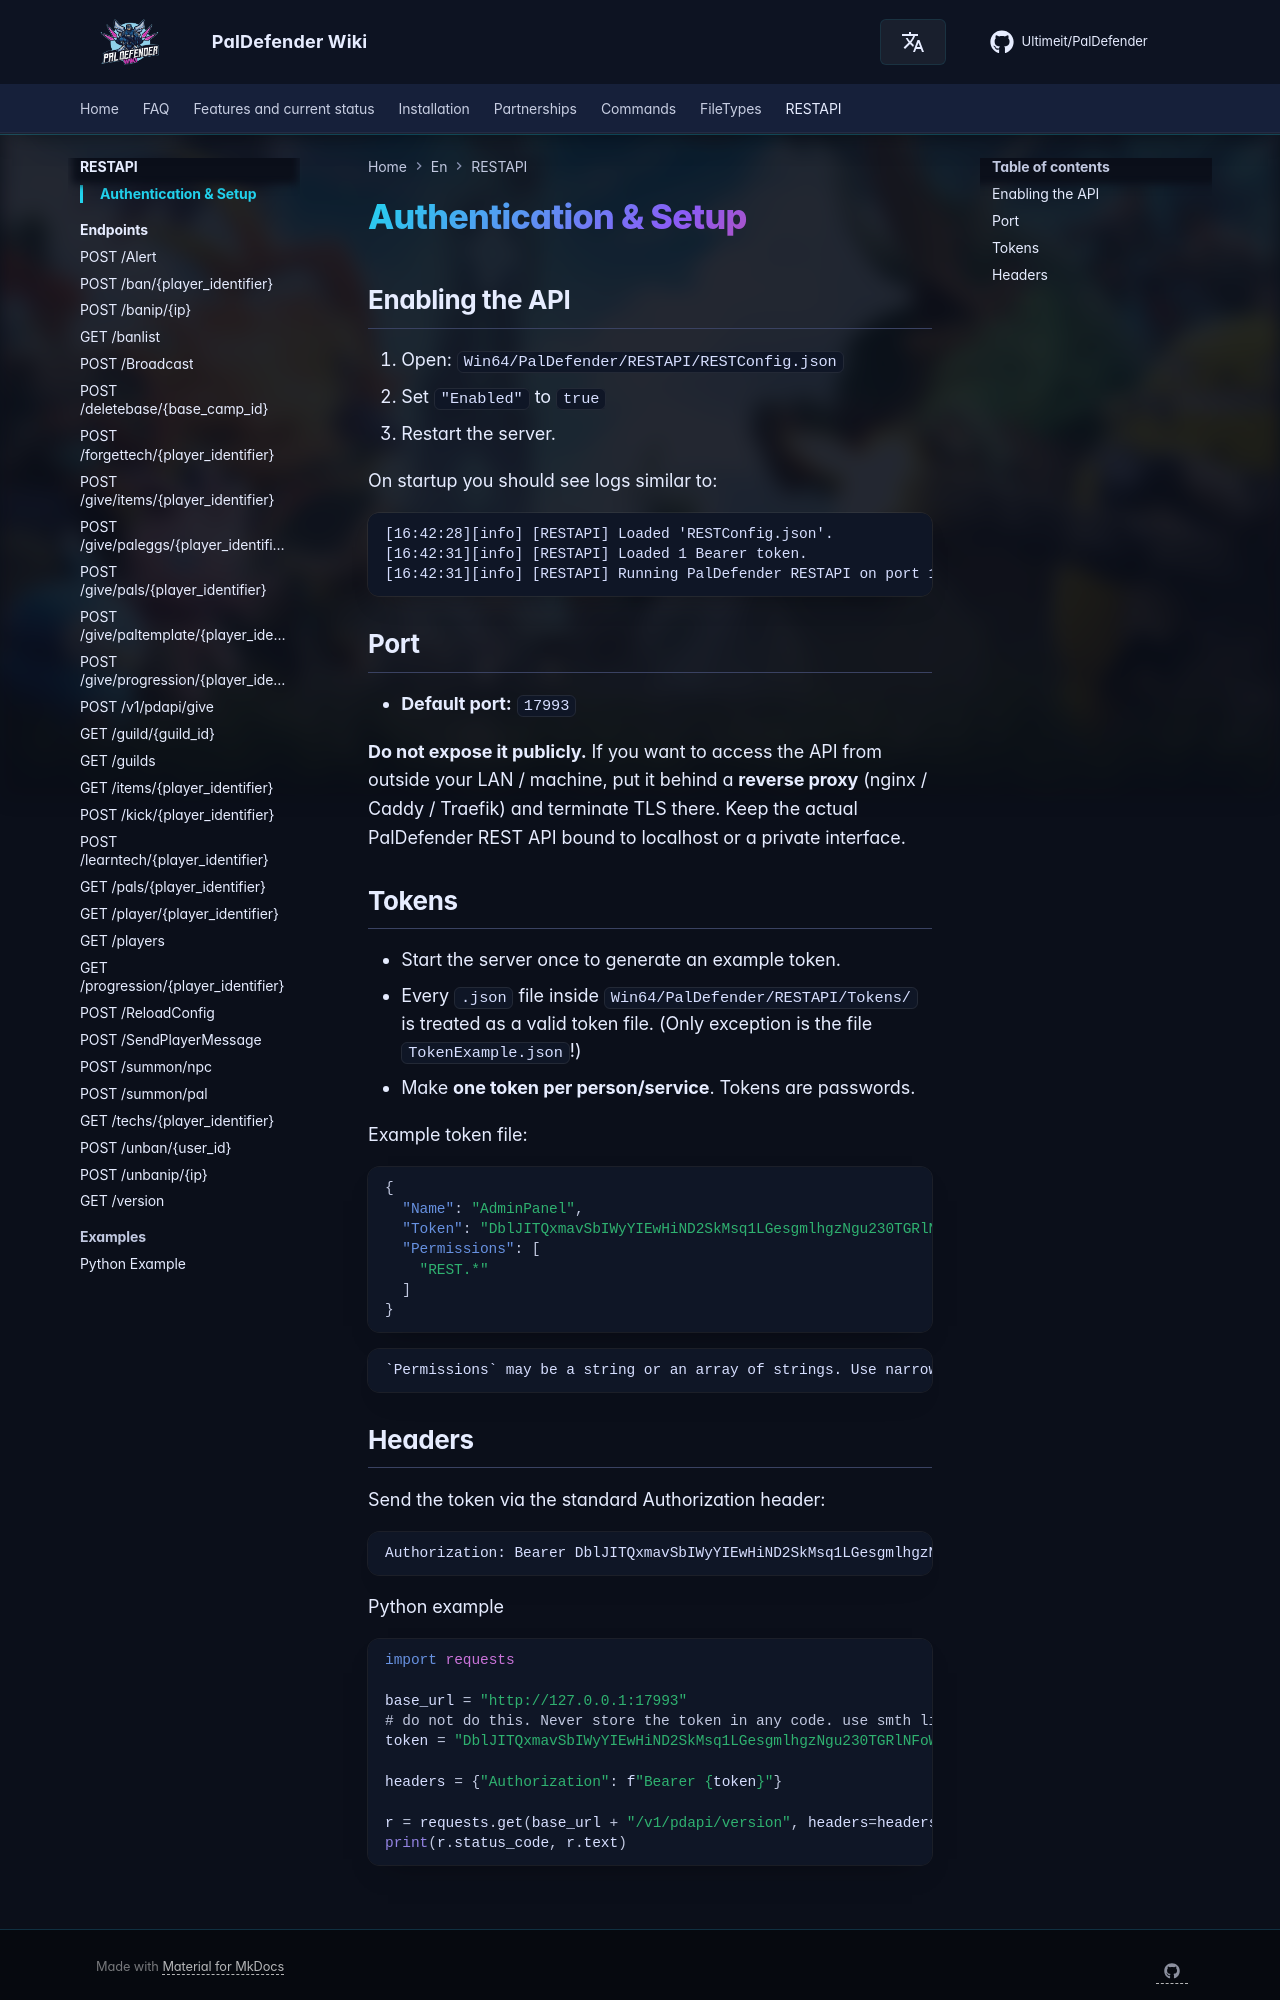

repository: Ultimeit/PalDefender · page: RESTAPI/authentication/index.html · generator: mkdocs

# Authentication & Setup

## Enabling the API

1. Open: `Win64/PalDefender/RESTAPI/RESTConfig.json`
2. Set `"Enabled"` to `true`
3. Restart the server.

On startup you should see logs similar to:
```
[16:42:28][info] [RESTAPI] Loaded 'RESTConfig.json'.
[16:42:31][info] [RESTAPI] Loaded 1 Bearer token.
[16:42:31][info] [RESTAPI] Running PalDefender RESTAPI on port 17993
```

## Port

- **Default port:** `17993`

**Do not expose it publicly.** If you want to access the API from outside your LAN / machine, put it behind a **reverse proxy** (nginx / Caddy / Traefik) and terminate TLS there. Keep the actual PalDefender REST API bound to localhost or a private interface.

## Tokens

- Start the server once to generate an example token.
- Every `.json` file inside `Win64/PalDefender/RESTAPI/Tokens/` is treated as a valid token file. (Only exception is the file `TokenExample.json`!)
- Make **one token per person/service**. Tokens are passwords.

Example token file:

```json
{
  "Name": "AdminPanel",
  "Token": "DblJITQxmavSbIWyYIEwHiND2SkMsq1LGesgmlhgzNgu230TGRlNFoWp5cavqgoa",
  "Permissions": [
    "REST.*"
  ]
}
```

    `Permissions` may be a string or an array of strings. Use narrower permissions for public dashboards or automation that should not have full admin access.
